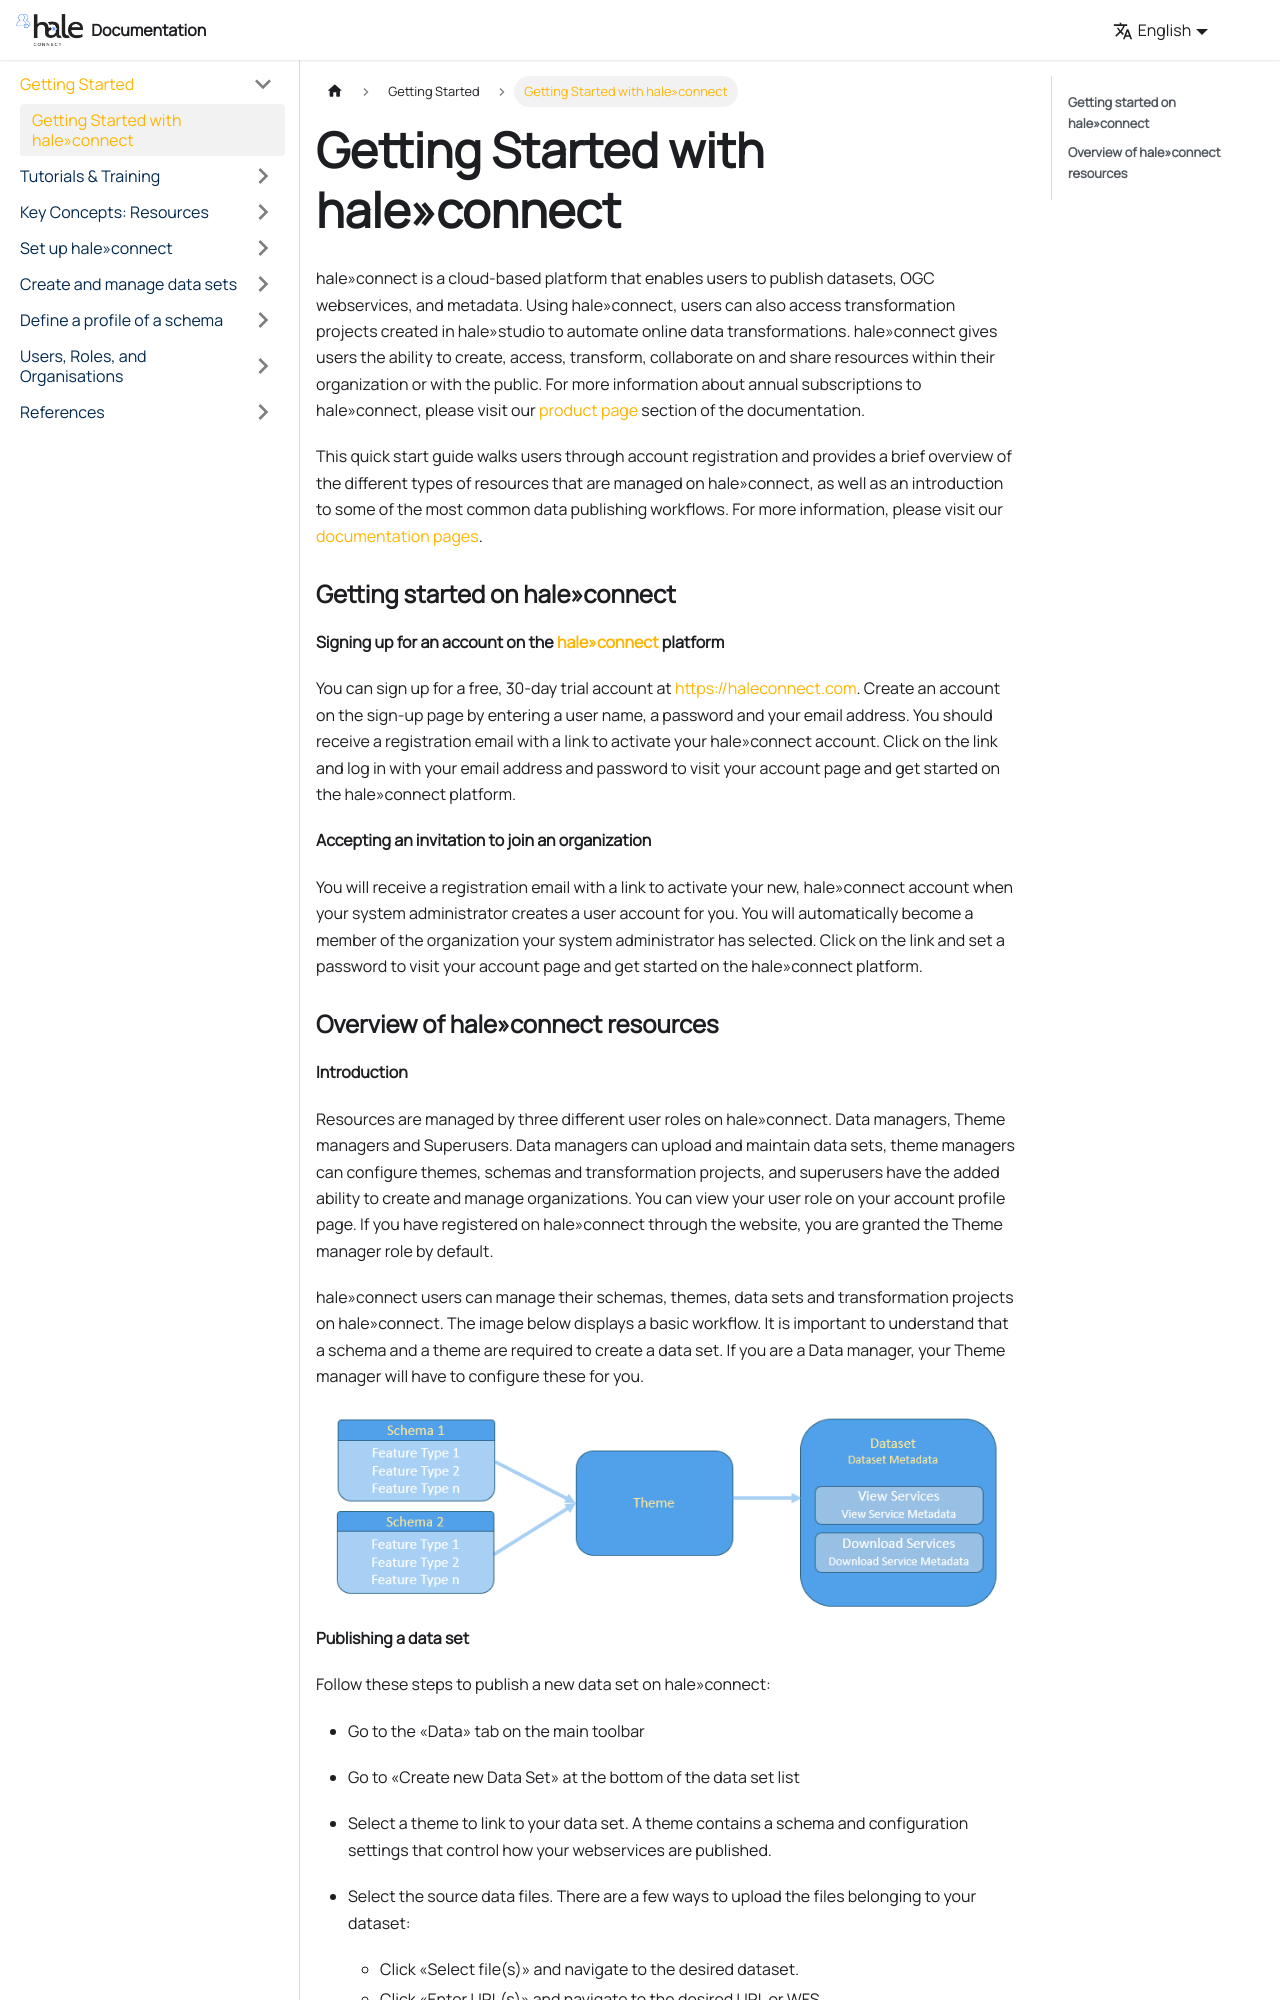

repository: wetransform/hc-documentation · page: docs/getting-started/2018-04-28-quick-start/index.html · generator: docusaurus

---
title: "Getting Started with hale»connect"
categories:
    - "help-page-category-start"
    - "help-page-subcategory-start"
layout: "help-detail"
language: en

---

hale»connect is a cloud-based platform that enables users to publish datasets, OGC webservices, and metadata.  Using hale»connect, users can also access transformation projects created in hale»studio to automate online data transformations. hale»connect gives users the ability to create, access, transform, collaborate on and share resources within their organization or with the public. For more information about annual subscriptions to hale»connect, please visit our [product page](https://www.wetransform.to/products/haleconnect/) section of the documentation.

This quick start guide walks users through account registration and provides a brief overview of the different types of resources that are managed on hale»connect, as well as an introduction to some of the most common data publishing workflows. For more information, please visit our [documentation pages](../../).

### **Getting started on hale»connect**

**Signing up for an account on the [hale»connect](https://haleconnect.com) platform**

You can sign up for a free, 30-day trial account at https://haleconnect.com.
Create an account on the sign-up page by entering a user name, a password and your email address. You should receive a registration email with a link to activate your hale»connect account. Click on the link and log in with your email address and password to visit your account page and get started on the hale»connect platform.

**Accepting an invitation to join an organization**

You will receive a registration email with a link to activate your new, hale»connect account when your system administrator creates a user account for you. You will automatically become a member of the organization your system administrator has selected. Click on the link and set a password to visit your account page and get started on the hale»connect platform.
